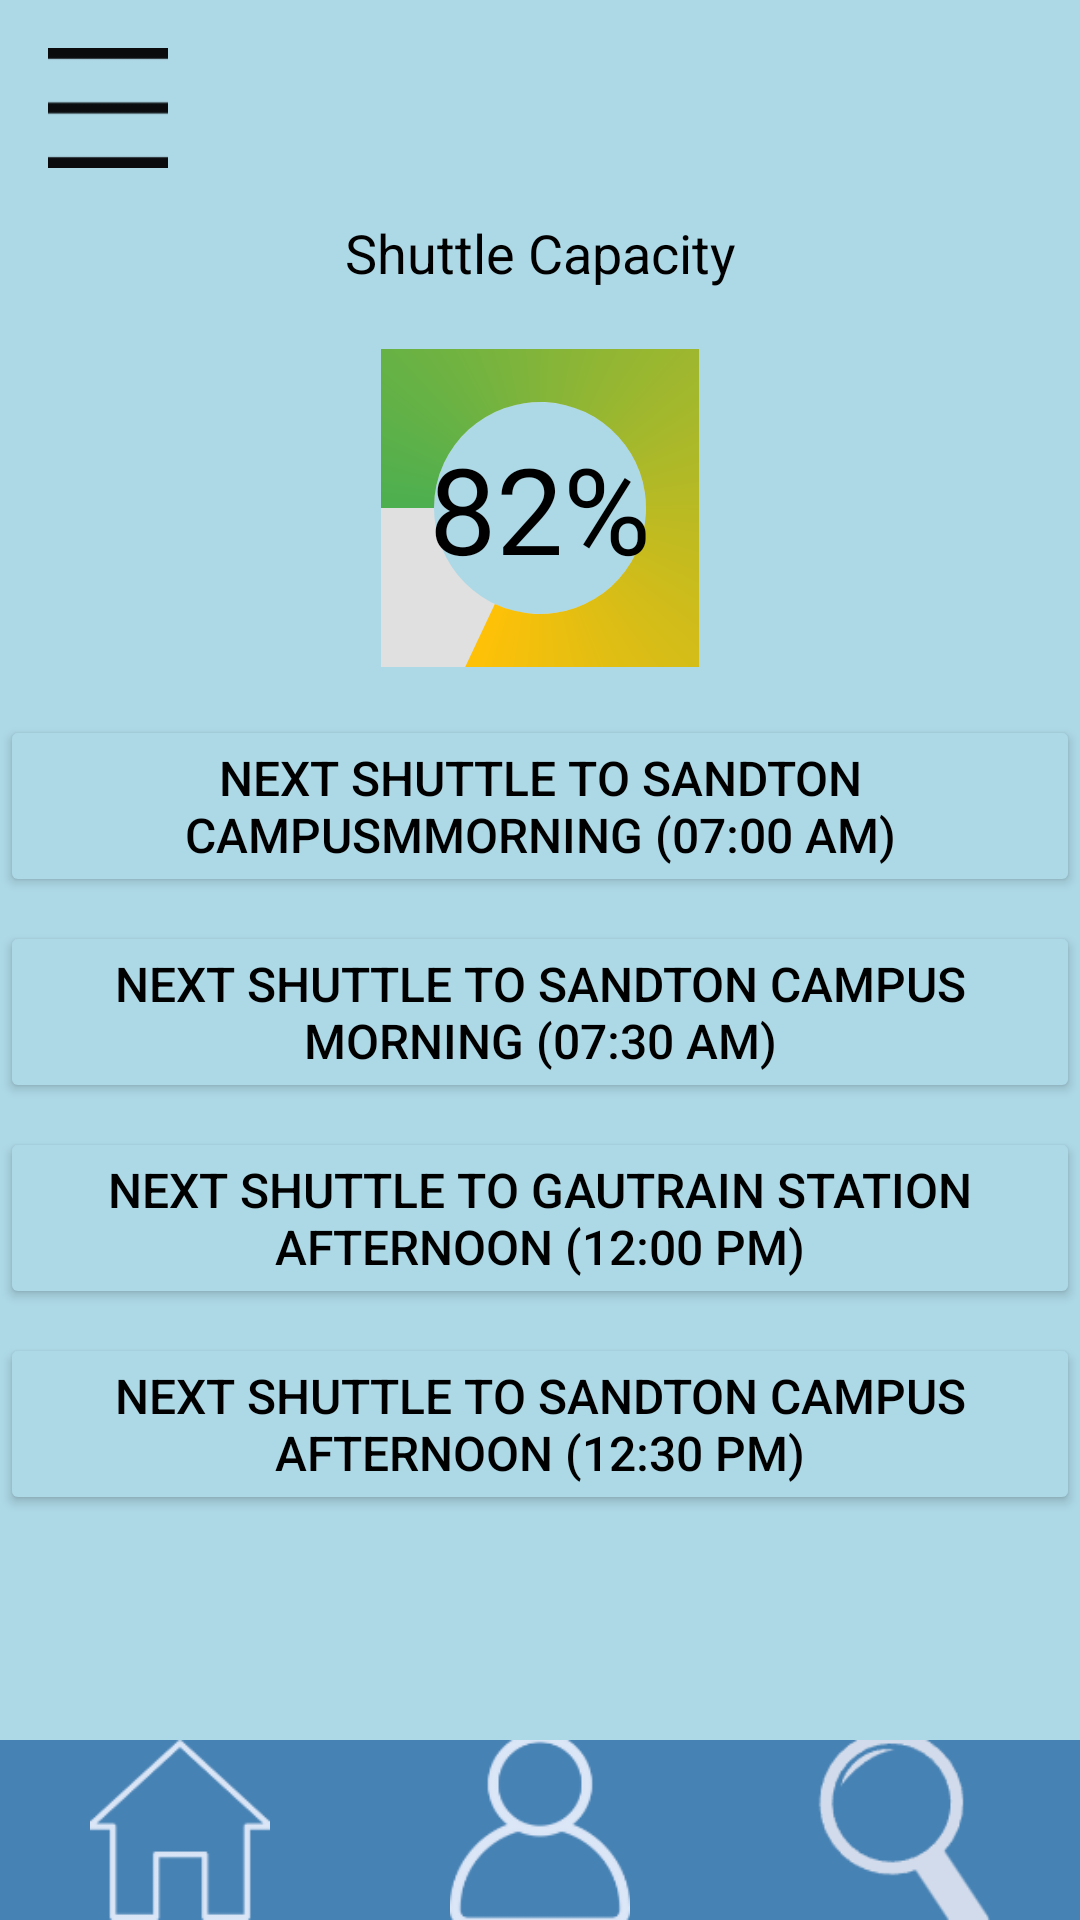

Reconstruct the res/layout file that produces this screen, plus the resources it refers to.
<!-- AndroidManifest.xml: application theme Theme.CampusShuttleConnect -->
<!-- res/layout/activity_schedule_page.xml -->
<?xml version="1.0" encoding="utf-8"?>
<androidx.constraintlayout.widget.ConstraintLayout
    xmlns:android="http://schemas.android.com/apk/res/android"
    xmlns:app="http://schemas.android.com/apk/res-auto"
    xmlns:tools="http://schemas.android.com/tools"
    android:id="@+id/main"
    android:layout_width="match_parent"
    android:layout_height="match_parent"
    android:background="@color/light_blue"
    tools:context=".SchedulePageActivity">

    
    <ImageView
        android:id="@+id/menuIcon"
        android:layout_width="40dp"
        android:layout_height="40dp"
        android:layout_margin="16dp"
        android:src="@drawable/ic_menu"
        app:layout_constraintStart_toStartOf="parent"
        app:layout_constraintTop_toTopOf="parent" />

    
    <TextView
        android:id="@+id/shuttleCapacityText"
        android:layout_width="wrap_content"
        android:layout_height="wrap_content"
        android:layout_marginTop="16dp"
        android:text="Shuttle Capacity"
        android:textSize="18sp"
        android:textColor="@android:color/black"
        app:layout_constraintTop_toBottomOf="@id/menuIcon"
        app:layout_constraintStart_toStartOf="parent"
        app:layout_constraintEnd_toEndOf="parent"
        android:gravity="center" />

    
    <ProgressBar
        android:id="@+id/shuttleCapacityProgress"
        style="?android:attr/progressBarStyleHorizontal"
        android:layout_width="106dp"
        android:layout_height="106dp"
        android:layout_marginTop="20dp"
        android:indeterminate="false"
        android:max="100"
        android:progress="82"
        android:progressDrawable="@drawable/circular_progress_bar"
        android:rotation="270"
        app:layout_constraintTop_toBottomOf="@id/shuttleCapacityText"
        app:layout_constraintStart_toStartOf="parent"
        app:layout_constraintEnd_toEndOf="parent" />

    
    <TextView
        android:id="@+id/shuttleCapacityPercentage"
        android:layout_width="wrap_content"
        android:layout_height="wrap_content"
        android:text="82%"
        android:textSize="40sp"
        android:textColor="@android:color/black"
        app:layout_constraintTop_toTopOf="@id/shuttleCapacityProgress"
        app:layout_constraintBottom_toBottomOf="@id/shuttleCapacityProgress"
        app:layout_constraintStart_toStartOf="@id/shuttleCapacityProgress"
        app:layout_constraintEnd_toEndOf="@id/shuttleCapacityProgress"
        android:gravity="center" />

    
    <Button
        android:id="@+id/nextShuttleToGautrainMorningButton"
        android:layout_width="0dp"
        android:layout_height="wrap_content"
        android:text="Next Shuttle To Sandton CampusmMorning (07:00 AM)"
        android:textSize="16sp"
        android:backgroundTint="@color/light_blue"
        android:textColor="@android:color/black"
        android:padding="10dp"
        app:layout_constraintTop_toBottomOf="@id/shuttleCapacityProgress"
        app:layout_constraintStart_toStartOf="parent"
        app:layout_constraintEnd_toEndOf="parent"
        android:layout_marginTop="16dp" />

    
    <Button
        android:id="@+id/nextShuttleToSandtonMorningButton"
        android:layout_width="0dp"
        android:layout_height="wrap_content"
        android:text="Next Shuttle To Sandton Campus Morning (07:30 AM)"
        android:textSize="16sp"
        android:backgroundTint="@color/light_blue"
        android:textColor="@android:color/black"
        android:padding="10dp"
        app:layout_constraintTop_toBottomOf="@id/nextShuttleToGautrainMorningButton"
        app:layout_constraintStart_toStartOf="parent"
        app:layout_constraintEnd_toEndOf="parent"
        android:layout_marginTop="8dp" />

    
    <Button
        android:id="@+id/nextShuttleToGautrainAfternoonButton"
        android:layout_width="0dp"
        android:layout_height="wrap_content"
        android:text="Next Shuttle To Gautrain Station Afternoon (12:00 PM)"
        android:textSize="16sp"
        android:backgroundTint="@color/light_blue"
        android:textColor="@android:color/black"
        android:padding="10dp"
        app:layout_constraintTop_toBottomOf="@id/nextShuttleToSandtonMorningButton"
        app:layout_constraintStart_toStartOf="parent"
        app:layout_constraintEnd_toEndOf="parent"
        android:layout_marginTop="8dp" />

    
    <Button
        android:id="@+id/nextShuttleToSandtonAfternoonButton"
        android:layout_width="0dp"
        android:layout_height="wrap_content"
        android:text="Next Shuttle To Sandton Campus Afternoon (12:30 PM)"
        android:textSize="16sp"
        android:backgroundTint="@color/light_blue"
        android:textColor="@android:color/black"
        android:padding="10dp"
        app:layout_constraintTop_toBottomOf="@id/nextShuttleToGautrainAfternoonButton"
        app:layout_constraintStart_toStartOf="parent"
        app:layout_constraintEnd_toEndOf="parent"
        android:layout_marginTop="8dp"
        tools:ignore="DuplicateIds" />



    
    <LinearLayout
        android:id="@+id/bottomNavigation"
        android:layout_width="match_parent"
        android:layout_height="60dp"
        android:layout_gravity="bottom"
        android:background="@color/nav_bar_background"
        android:orientation="horizontal"
        app:layout_constraintBottom_toBottomOf="parent">

        
        <ImageView
            android:id="@+id/homeIcon"
            android:layout_width="0dp"
            android:layout_height="match_parent"
            android:layout_weight="1"
            android:src="@drawable/ic_home"
            android:contentDescription="Home" />

        
        <ImageView
            android:id="@+id/profileIcon"
            android:layout_width="0dp"
            android:layout_height="match_parent"
            android:layout_weight="1"
            android:src="@drawable/ic_profile"
            android:contentDescription="Profile" />

        
        <ImageView
            android:id="@+id/searchIcon"
            android:layout_width="0dp"
            android:layout_height="match_parent"
            android:layout_weight="1"
            android:src="@drawable/ic_search"
            android:contentDescription="Search" />
    </LinearLayout>

</androidx.constraintlayout.widget.ConstraintLayout>
<!-- resources referenced by this layout -->
<resources>
  <color name="light_blue">#ADD8E6</color>
  <color name="nav_bar_background">#4682B4</color>
  <!-- drawable circular_progress_bar (drawable) -->
  <layer-list xmlns:android="http://schemas.android.com/apk/res/android">
      
      <item>
          <shape android:shape="ring"
              android:thicknessRatio="2"
              android:useLevel="false">
              <solid android:color="#E0E0E0"/>
          </shape>
      </item>
  
      
      <item>
          <rotate
              android:fromDegrees="270"
              android:toDegrees="270">
              <shape android:shape="ring"
                  android:thicknessRatio="2">
                  <gradient
                      android:type="sweep"
                      android:useLevel="true"
                      android:startColor="#4CAF50"
                      android:endColor="#FFC107"/>
              </shape>
          </rotate>
      </item>
  </layer-list>
  <!-- drawable ic_home: png bitmap (drawable, 3547 bytes) -->
  <!-- drawable ic_menu: png bitmap (drawable, 494 bytes) -->
  <!-- drawable ic_profile: png bitmap (drawable, 5943 bytes) -->
  <!-- drawable ic_search: png bitmap (drawable, 2622 bytes) -->
  <style name="Theme.CampusShuttleConnect" parent="Base.Theme.CampusShuttleConnect" />
  <style name="Base.Theme.CampusShuttleConnect" parent="Theme.Material3.DayNight.NoActionBar">
          
          
      </style>
</resources>
